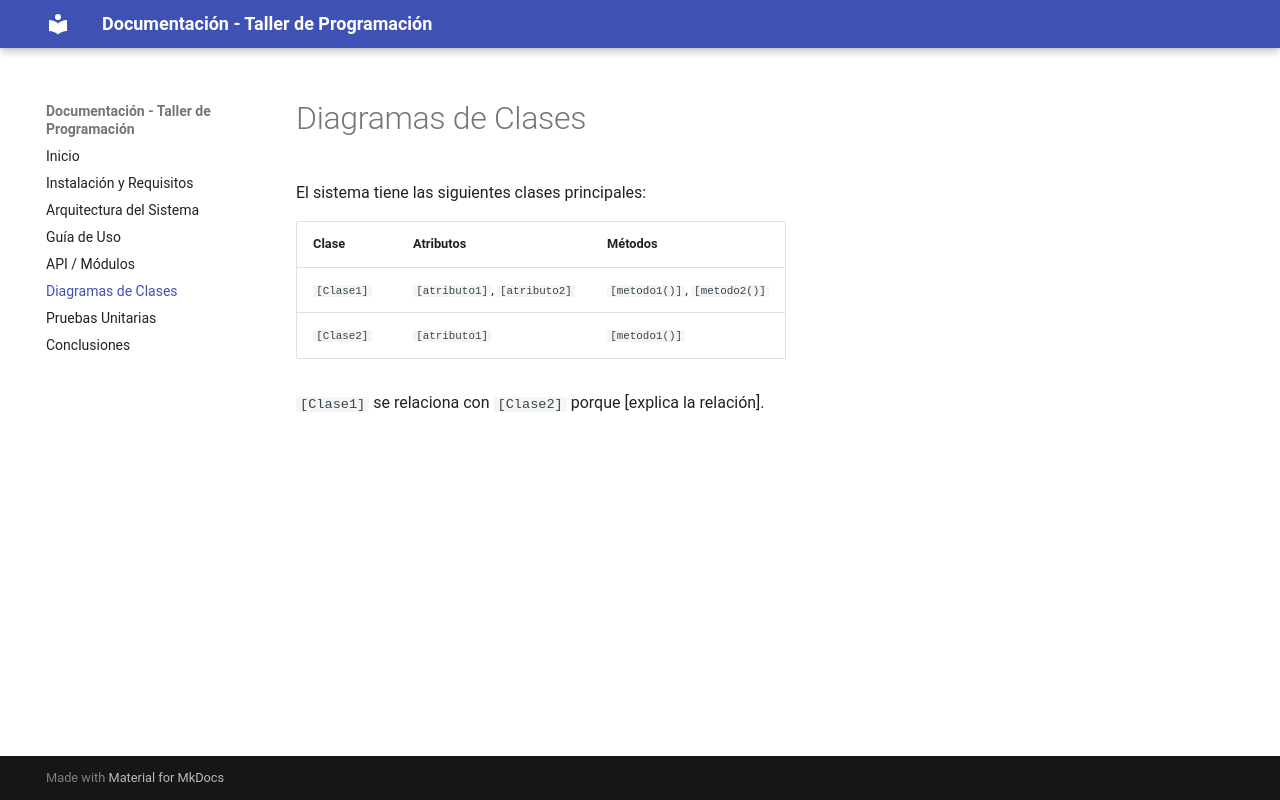

repository: genesis333sarai-cpu/documentacion-taller · page: diagramas-clases/index.html · generator: mkdocs

# Diagramas de Clases

El sistema tiene las siguientes clases principales:

| Clase | Atributos | Métodos |
| --- | --- | --- |
| `[Clase1]` | `[atributo1]`, `[atributo2]` | `[metodo1()]`, `[metodo2()]` |
| `[Clase2]` | `[atributo1]` | `[metodo1()]` |

`[Clase1]` se relaciona con `[Clase2]` porque [explica la relación].
